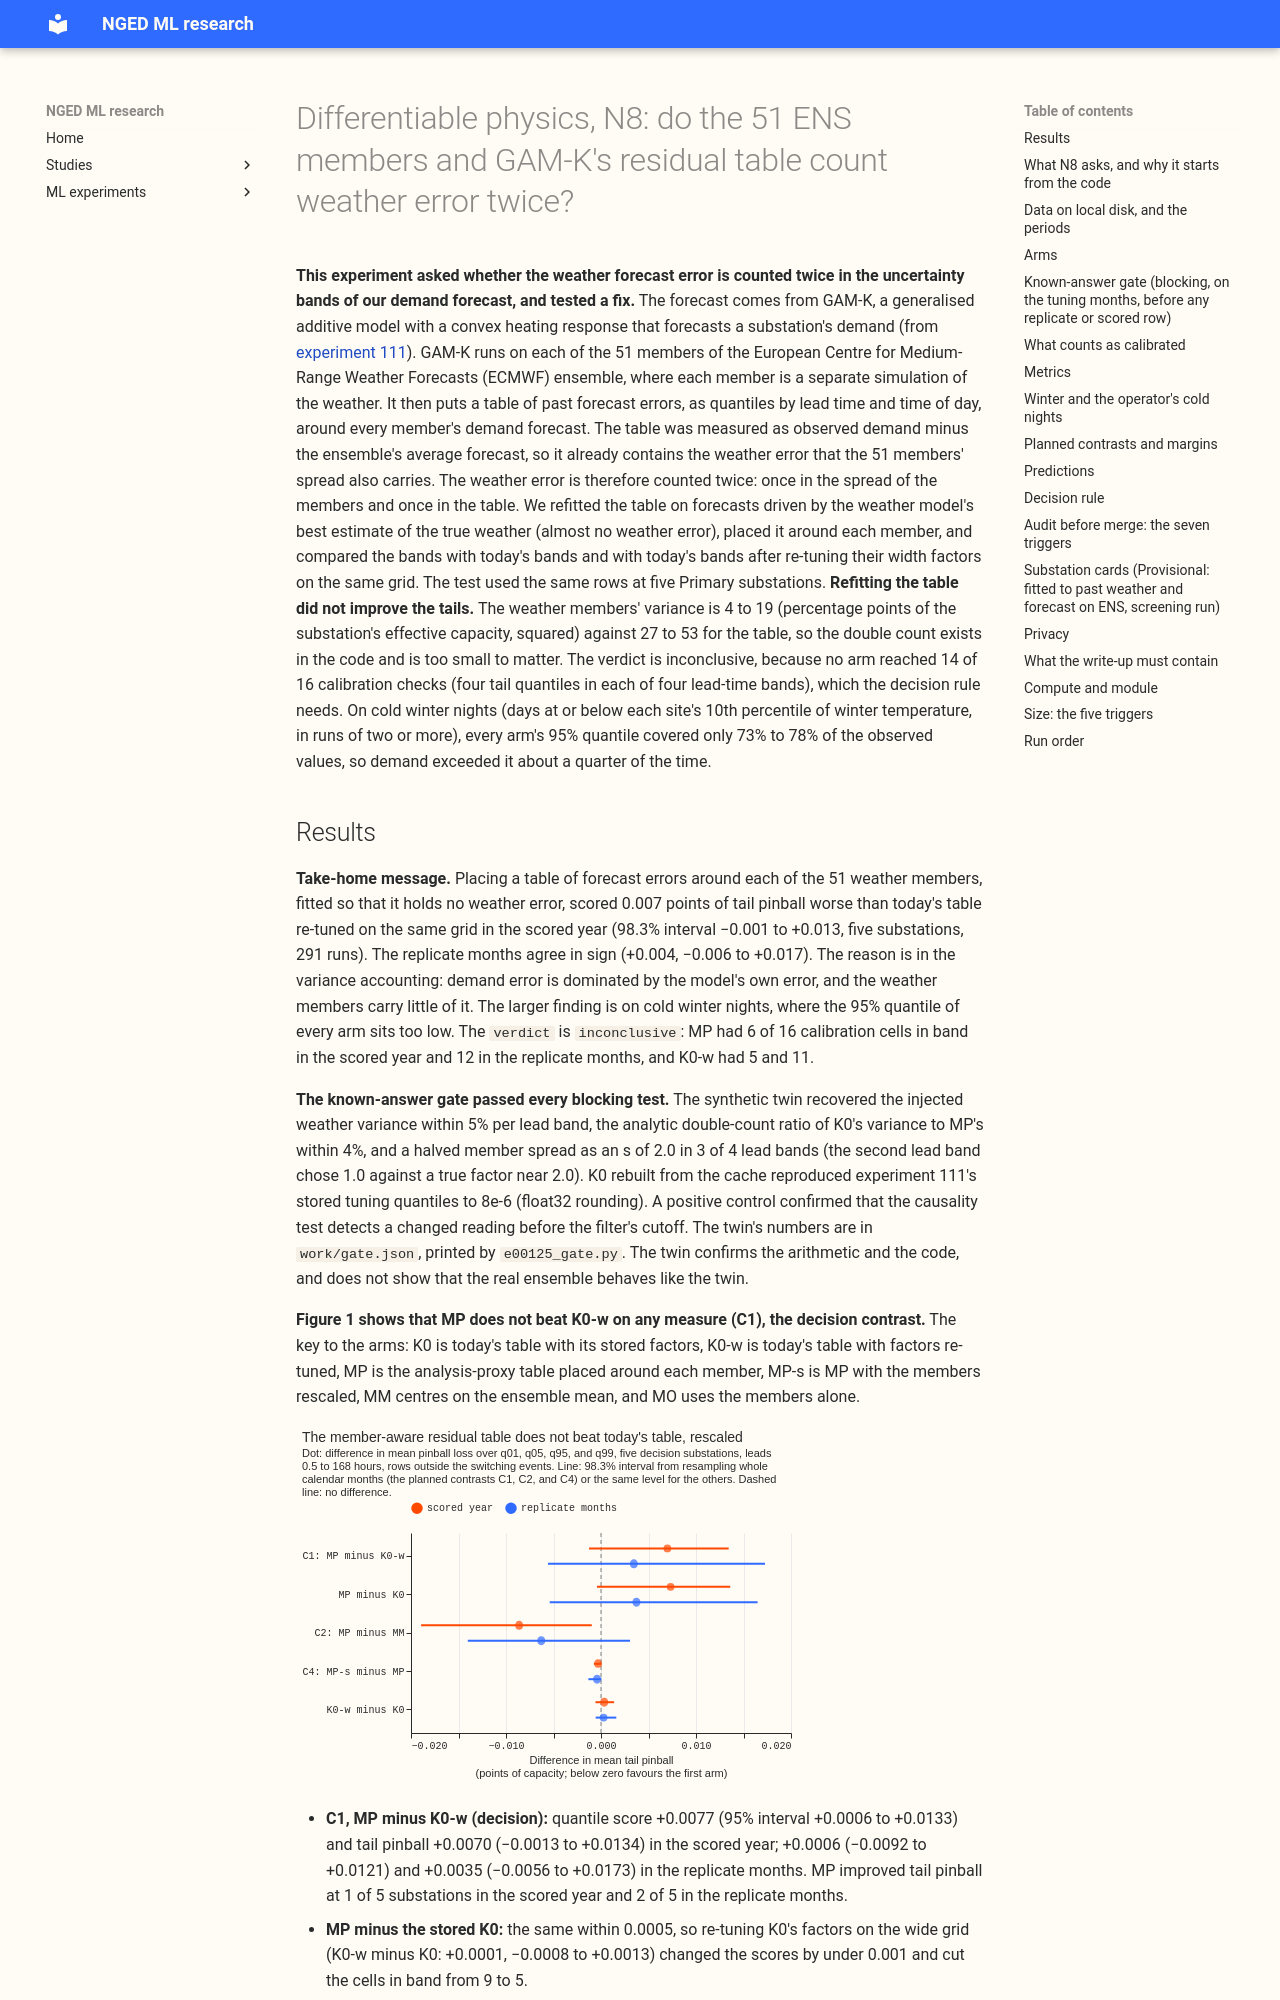

repository: openclimatefix/nged-ml-research · page: ml-experiments/00125-differentiable-physics-n8-ens-members-through-gam-k-and-the-spread-around-them/result/index.html · generator: mkdocs

---
id: "00125"
slug: differentiable-physics-n8-ens-members-through-gam-k-and-the-spread-around-them
title: >-
  Differentiable physics, N8: do the 51 ENS members and GAM-K's residual table count weather
  error twice?
part: "N8"
theme: differentiable-physics-forecast-engine
also_relevant_to: [calibration-and-uncertainty, curtailment-cost, weather-products-and-blending]
status: done
size: >-
  medium. Stored: private files under data/ml-experiments/ only. Serving path and
  degradation rule: not touched. Several designs are defensible (how the residual table is
  fitted, how the members are rescaled); the plan pre-registers one of each. Callers: this
  folder's scripts, plus one separate module PR in packages/studies for the new metrics (rank
  histogram, fair CRPS, tail-weighted CRPS), which waits for the Opus review.
hypothesis: >-
  Placing GAM-K's residual quantiles, fitted on a forecast driven by the analysis proxy (so they
  hold model and filter error and almost no weather error), around each of the 51 ENS members
  gives tails closer to nominal than today's table, which is fitted on ensemble-mean residuals,
  and the gain is largest at long leads and on cold winter nights, where the hinge turns a
  temperature error into a large demand error. The comparison is against GAM-K re-tuned on the
  same factor grid, so a plain scale error cannot pass for a better design.
prediction: see "Predictions"
decision_rule: see "Decision rule"
benchmark: >-
  GAM-K as stored by experiment 111 (K0, 2.800 over leads 0.5 to 168 hours), reproduced; K0-w
  (K0 re-tuned on MP's factor grid); climatology; manual_heuristic; Xlag-d, X-nl+K, and BG2 as
  stored by experiment 111, descriptive
row_set_id: fold_a_daily_gap_v1  # experiment 111's rows; periods in the body
metric: >-
  Cells in band (of 16) for coverage at q01, q05, q95, and q99 per lead band, and the mean tail
  pinball over those four levels; non-inferiority on the quantile score (twice the mean pinball
  over experiment 87's 11 quantiles) in points of effective capacity, leads 0.5 to 168 hours,
  rows outside the hand-filtered switching events
verdict: inconclusive
production_status: not-for-production
adopted_in: none
best_arm: >-
  none, because no arm passed; the lowest scored-year mean tail pinball was K0's (0.4685), against
  0.4689 for K0-w and 0.4759 for MP
headline: >-
  A residual table fitted on analysis-driven forecasts and placed around each of the 51 members
  (MP) scored 0.007 points worse than today's table re-tuned (K0-w) on mean tail pinball in the
  scored year (98.3% interval -0.001 to +0.013) and 0.004 worse in the replicate months (-0.006
  to +0.017). The members' variance is 4 to 19 points squared against 27 to 53 for the table, so
  the weather error counted twice is too small to matter. On cold winter nights every arm's q95
  covers only 73% to 78% of the observed values.
lessons:
  - >-
    The weather error that the 51 members carry is small beside GAM-K's own error at Primaries, so
    refitting the residual table to exclude it changes the band's total variance by under 6% (K0-w
    over MP, 0.95 to 1.05 in every lead band) and does not improve any tail
    score.
  - >-
    A spread factor tuned on alternate months scored worse out of period: MP with its tuned factors
    (0.9 to 1.0) had 6 of 16 calibration cells in the scored year, and the same arm with every
    factor at 1 had 12 of 16.
  - >-
    The 51 members alone are not a usable distribution for demand: their quantile score was 3.75
    against 2.81 for MP, and the observed value fell outside the range of all 51 members in 55% to
    74% of rows, by lead band.
  - >-
    On the cold-snap nights of the scored winter, demand exceeded the q95 forecast in 22% to 27% of
    half-hours in every arm, so the miss is in the centre or the width of the day-ahead
    forecast on cold nights, and is not caused by how the residual table is built.
date: 2026-10-21
pr: 1422
take_home_message: >-
  Putting the forecast-error table around each of the 51 weather members, and fitting it on
  analysis-driven forecasts so that it holds no weather error, did not improve the tails of GAM-K's
  demand forecast. The weather members' spread is small against the model's own error, so the
  weather error was counted twice in the code but is too small to matter. The next step is the
  cold winter nights, where demand exceeds the 95% quantile about a quarter of the time in every
  arm. The verdict is inconclusive, because no arm reached 14 of 16 calibration cells.
advice:
  - >-
    Do not build a member-aware residual table for GAM-K at Primaries on this evidence: a table
    fitted on analysis-driven forecasts and placed around the members is no better than today's table
    re-tuned (C1, tail pinball +0.007 in the scored year, 98.3% interval -0.001 to +0.013).
  - >-
    Treat GAM-K's band width as a model-error problem, not a weather-error problem, at Primaries:
    the members' variance is 4 to 19 points squared against 27 to 53 for the table (variance
    accounting).
  - >-
    Check a tuned s
